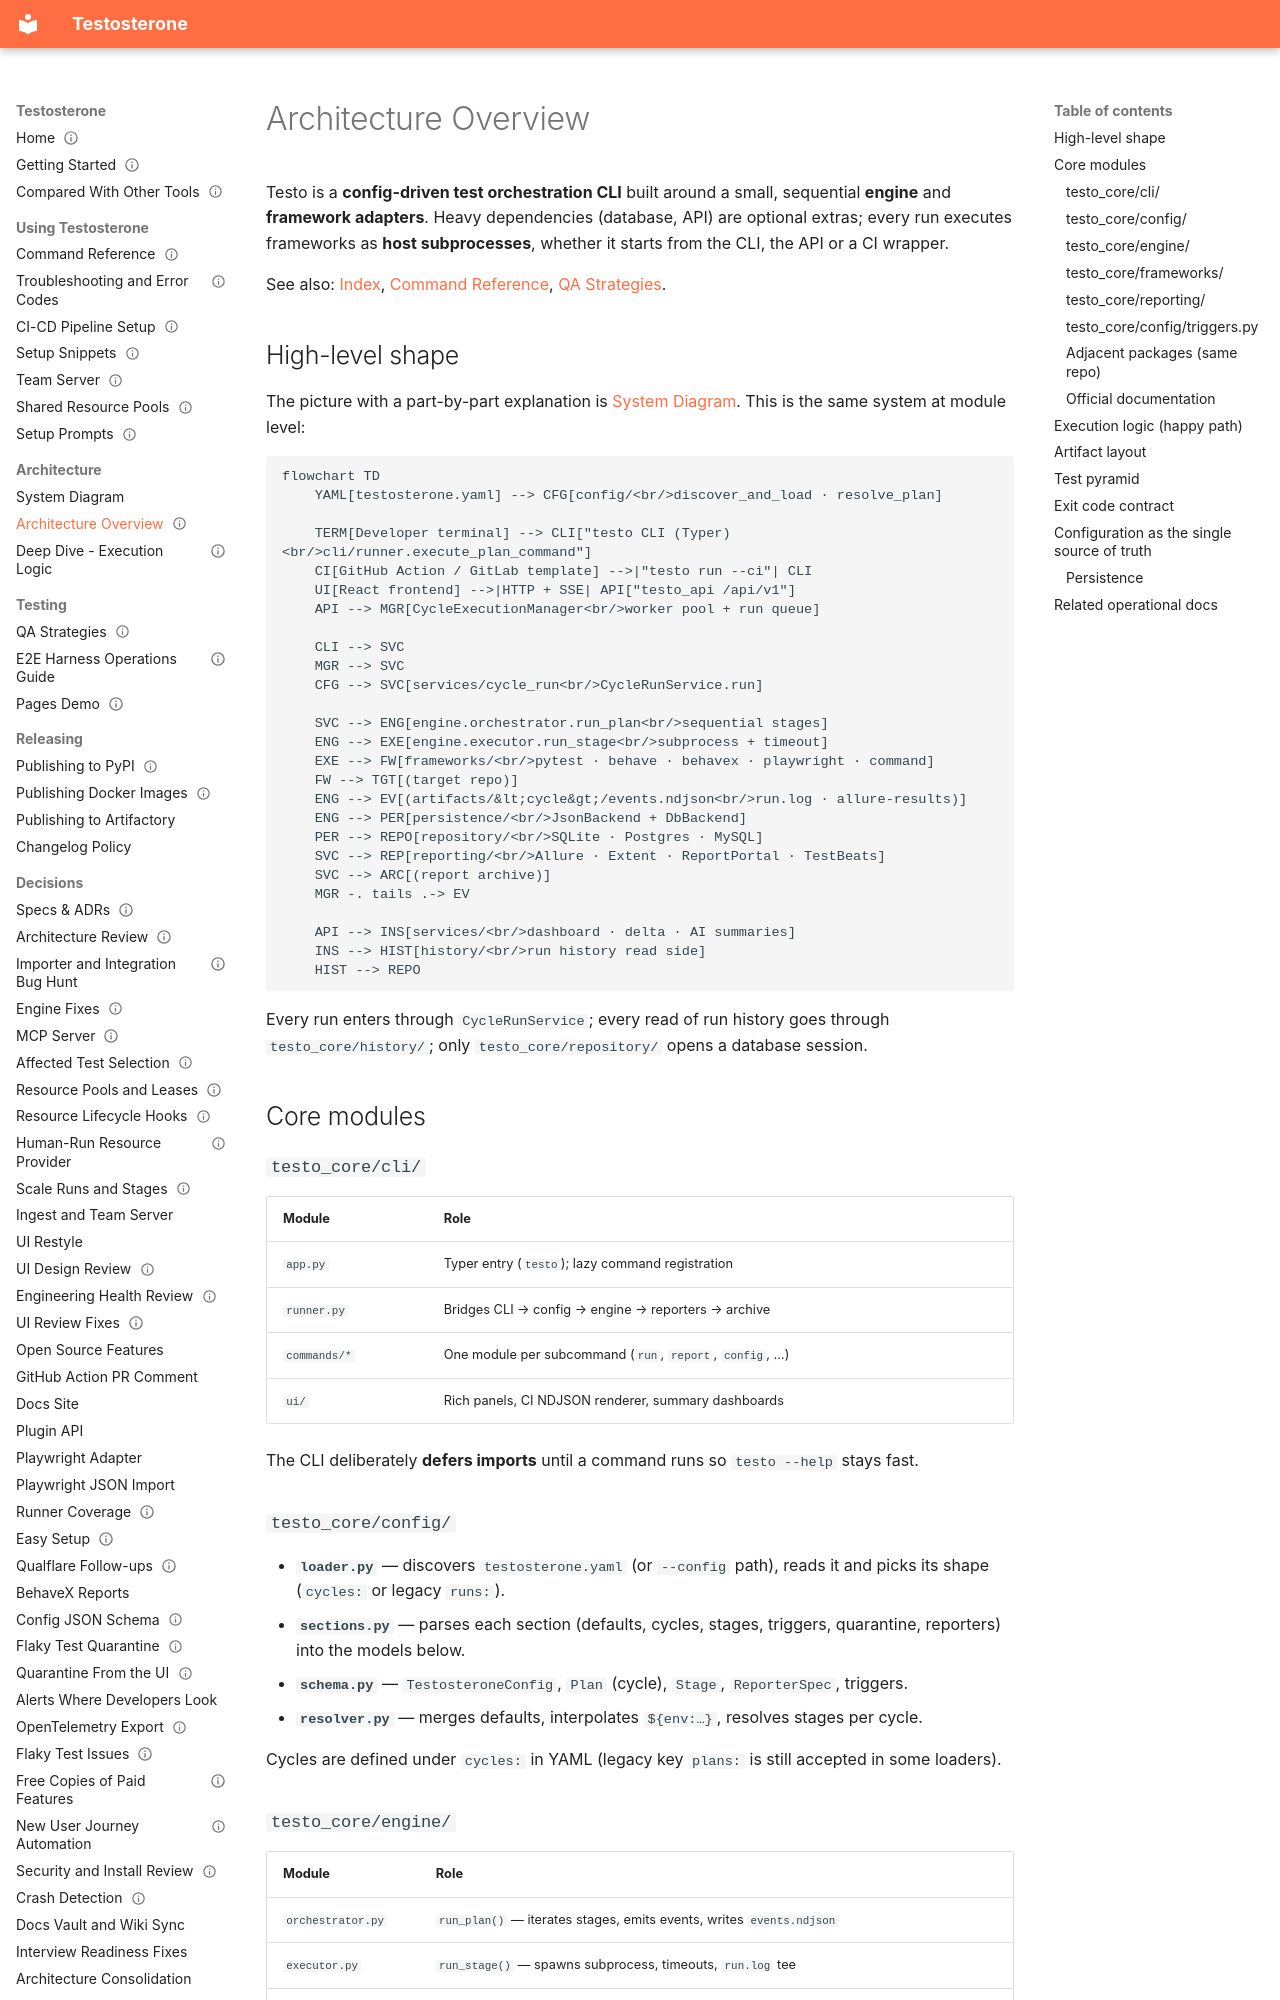

repository: taltal-beep/testosterone · page: Architecture/Architecture Overview/index.html · generator: mkdocs

---
type: architecture
status: current
created: 2026-06-25
updated: 2026-11-01
---

# Architecture Overview

Testo is a **config-driven test orchestration CLI** built around a small, sequential **engine** and **framework adapters**. Heavy dependencies (database, API) are optional extras; every run executes frameworks as **host subprocesses**, whether it starts from the CLI, the API or a CI wrapper.

See also: [Index](../Index.md), [Command Reference](../CLI%20Commands/Command%20Reference.md), [QA Strategies](../Testing%20Workflows/QA%20Strategies.md).

## High-level shape

The picture with a part-by-part explanation is [System Diagram](System%20Diagram.md). This is the same system at module level:

```mermaid
flowchart TD
    YAML[testosterone.yaml] --> CFG[config/<br/>discover_and_load · resolve_plan]

    TERM[Developer terminal] --> CLI["testo CLI (Typer)<br/>cli/runner.execute_plan_command"]
    CI[GitHub Action / GitLab template] -->|"testo run --ci"| CLI
    UI[React frontend] -->|HTTP + SSE| API["testo_api /api/v1"]
    API --> MGR[CycleExecutionManager<br/>worker pool + run queue]

    CLI --> SVC
    MGR --> SVC
    CFG --> SVC[services/cycle_run<br/>CycleRunService.run]

    SVC --> ENG[engine.orchestrator.run_plan<br/>sequential stages]
    ENG --> EXE[engine.executor.run_stage<br/>subprocess + timeout]
    EXE --> FW[frameworks/<br/>pytest · behave · behavex · playwright · command]
    FW --> TGT[(target repo)]
    ENG --> EV[(artifacts/&lt;cycle&gt;/events.ndjson<br/>run.log · allure-results)]
    ENG --> PER[persistence/<br/>JsonBackend + DbBackend]
    PER --> REPO[repository/<br/>SQLite · Postgres · MySQL]
    SVC --> REP[reporting/<br/>Allure · Extent · ReportPortal · TestBeats]
    SVC --> ARC[(report archive)]
    MGR -. tails .-> EV

    API --> INS[services/<br/>dashboard · delta · AI summaries]
    INS --> HIST[history/<br/>run history read side]
    HIST --> REPO
```

Every run enters through `CycleRunService`; every read of run history goes through `testo_core/history/`; only `testo_core/repository/` opens a database session.

## Core modules

### `testo_core/cli/`

| Module | Role |
|--------|------|
| `app.py` | Typer entry (`testo`); lazy command registration |
| `runner.py` | Bridges CLI → config → engine → reporters → archive |
| `commands/*` | One module per subcommand (`run`, `report`, `config`, …) |
| `ui/` | Rich panels, CI NDJSON renderer, summary dashboards |

The CLI deliberately **defers imports** until a command runs so `testo --help` stays fast.

### `testo_core/config/`

- **`loader.py`** — discovers `testosterone.yaml` (or `--config` path), reads it and picks its shape (`cycles:` or legacy `runs:`).
- **`sections.py`** — parses each section (defaults, cycles, stages, triggers, quarantine, reporters) into the models below.
- **`schema.py`** — `TestosteroneConfig`, `Plan` (cycle), `Stage`, `ReporterSpec`, triggers.
- **`resolver.py`** — merges defaults, interpolates `${env:…}`, resolves stages per cycle.

Cycles are defined under `cycles:` in YAML (legacy key `plans:` is still accepted in some loaders).

### `testo_core/engine/`

| Module | Role |
|--------|------|
| `orchestrator.py` | `run_plan()` — iterates stages, emits events, writes `events.ndjson` |
| `executor.py` | `run_stage()` — spawns subprocess, timeouts, `run.log` tee |
| `exit_codes.py` | `EngineExitCode` taxonomy (0–4) — the single exit-code contract for every surface |
| `result.py` | `StageResult`, `PlanResult` aggregates |

`testo_core/persistence/` provides the `PersistenceBackend` protocol used by the orchestrator (JSON + DB backends, composite fanout). See **Persistence** below.

Execution is **sequential by design**; parallelization today is framework-internal through a stage's `workers` (BehaveX and Playwright always, pytest when pytest-xdist is installed, native behave never; see [Deep Dive - Execution Logic § Framework level](Deep%20Dive%20-%20Execution%20Logic.md#framework-level--optional)).
